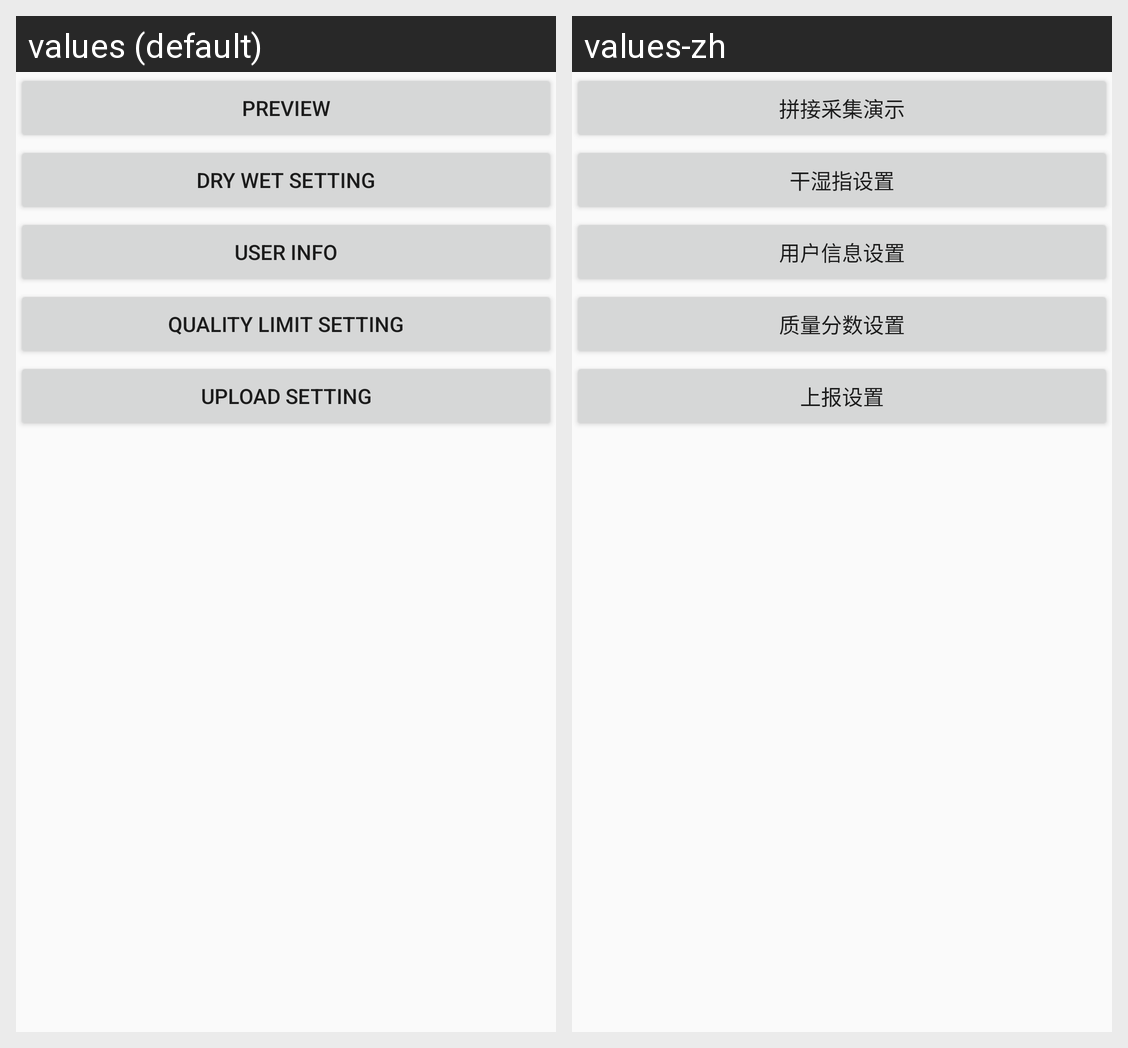

The Android screen above is rendered under two locales of the same app. Produce the string resources it draws, with the default and per-locale values.
Android screen res/layout/fragment_setting.xml rendered under 2 locales, left to right: values (default), values-zh. Device: Nexus 5 (rendered at 1080×1920; each locale shown at half size, 540×960, under a caption strip naming it); theme AppTheme.
Strings drawn on this screen, with the default value and each locale's value (text and hints the layout hard-codes, and strings that could not be matched under every locale, appear in the picture but are not listed):

set_preview_btn
  values: Preview
  values-zh: 拼接采集演示

set_dry_wet_btn
  values: Dry Wet Setting
  values-zh: 干湿指设置

set_user_info_btn
  values: User Info
  values-zh: 用户信息设置

set_quality_btn
  values: Quality Limit Setting
  values-zh: 质量分数设置

set_upload_btn
  values: Upload Setting
  values-zh: 上报设置
